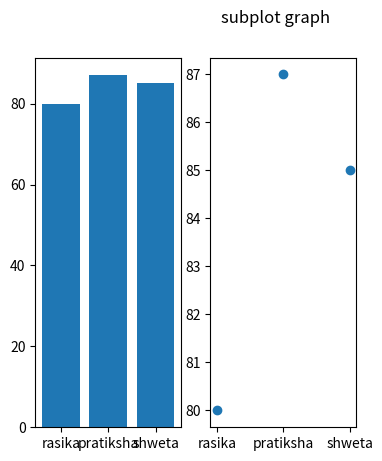

Here is the Python script that generated this plot:
from matplotlib import pyplot as plt
names=['rasika','pratiksha','shweta']
marks=[80,87,85]
plt.subplot(1,3,1)
plt.bar(names,marks)
plt.subplot(1,3,2)
plt.scatter(names,marks)
plt.suptitle("subplot graph")
plt.show()
